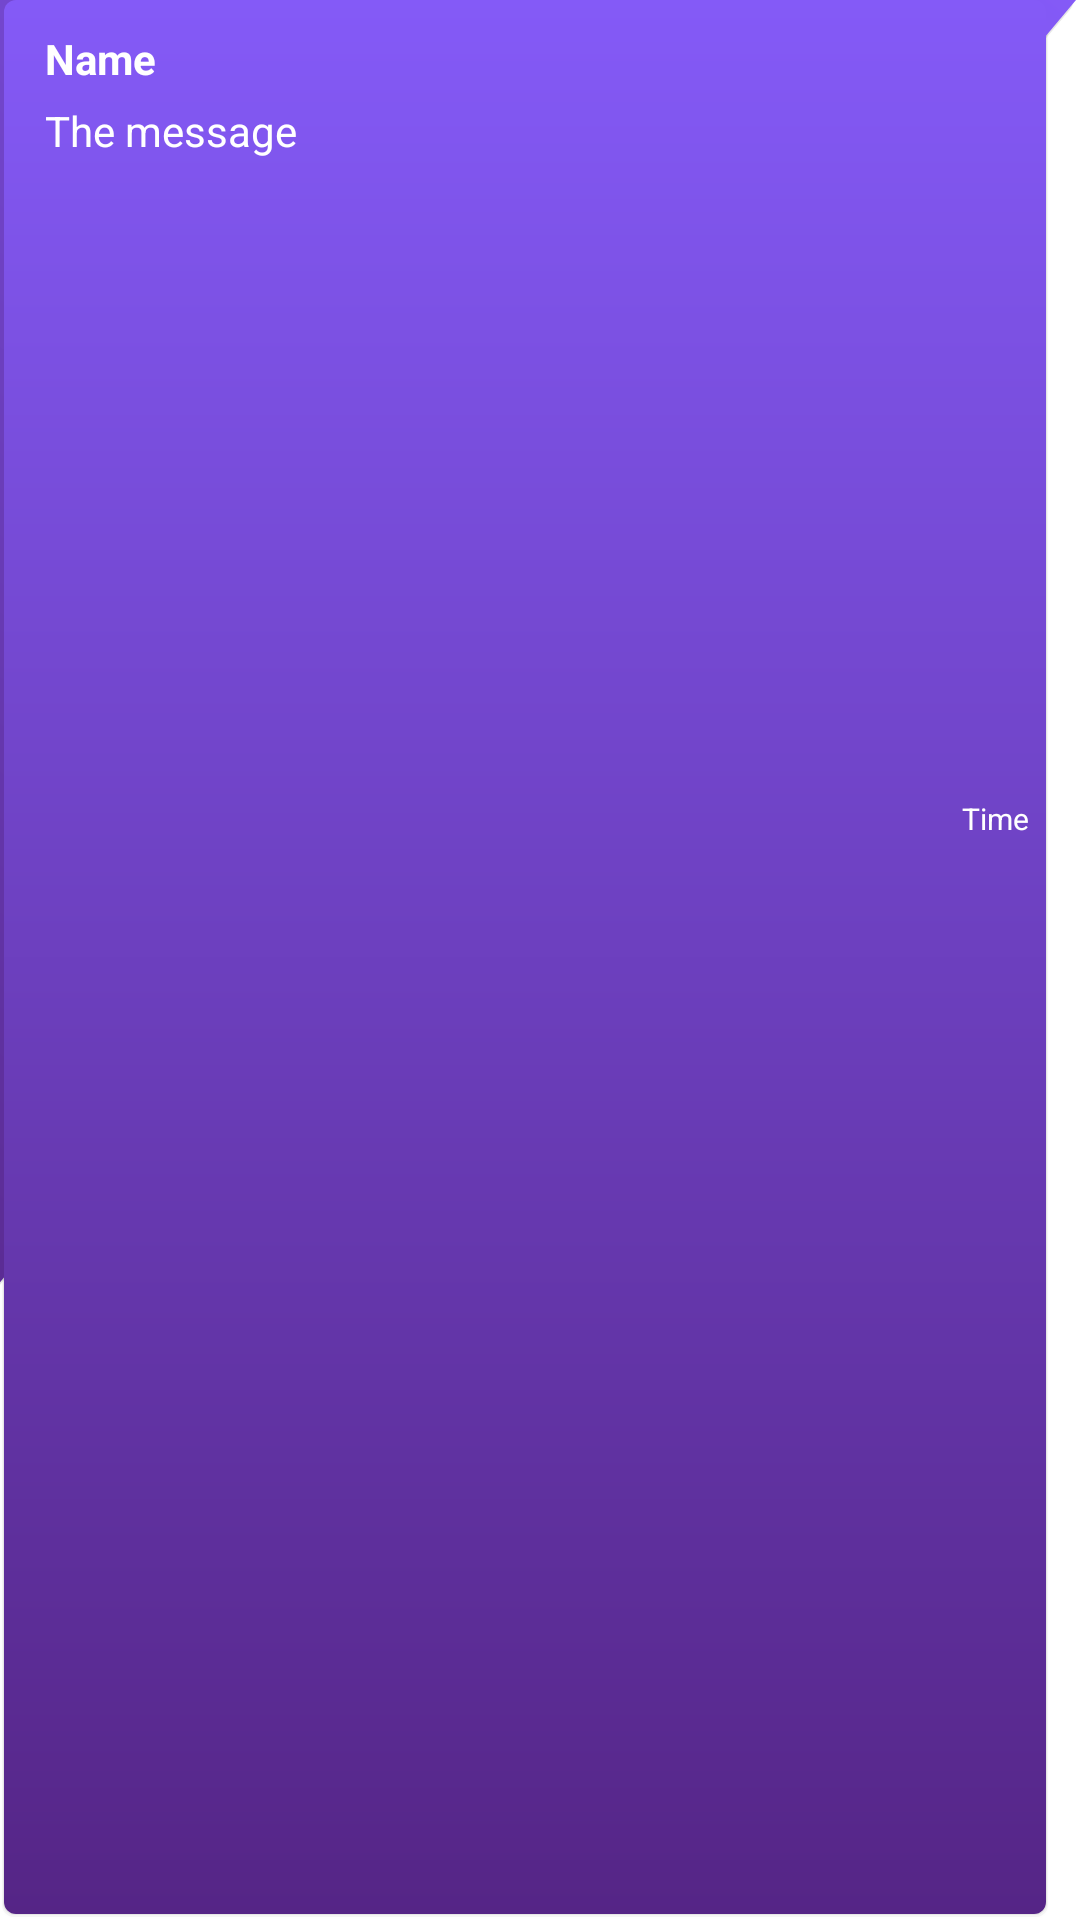

This screen was rendered from an Android layout file. Write that file and the resources it references.
<!-- AndroidManifest.xml: application theme Theme.Miniproj2 -->
<!-- res/layout/forum_chat_sender_right.xml -->
<?xml version="1.0" encoding="utf-8"?>
<LinearLayout
    xmlns:android="http://schemas.android.com/apk/res/android"
    android:layout_width="match_parent"
    android:layout_height="wrap_content"
    android:layout_marginStart="100dp"
    android:padding="10dp"
    android:orientation="vertical"
    android:background="@drawable/bubble_right"
    android:layout_marginTop="10dp">
    <TextView
        android:id="@+id/user_name"
        android:layout_width="wrap_content"
        android:layout_height="wrap_content"
        android:text="Name"
        android:layout_marginStart="5dp"
        android:textColor="@color/white"
        android:textStyle="bold"
        >
    </TextView>


    <TextView
        android:id="@+id/user_message"
        android:layout_width="wrap_content"
        android:layout_height="wrap_content"
        android:layout_marginTop="5dp"
        android:layout_marginStart="5dp"
        android:layout_marginBottom="5dp"
        android:textColor="@color/white"
        android:text="The message">
    </TextView>
    <ImageView
        android:id="@+id/message_images"
        android:layout_width="200dp"
        android:layout_height="200dp"
        android:scaleType="centerCrop"
        android:src="@drawable/profile"
        android:layout_marginTop="8dp"
        >

    </ImageView>

    <TextView android:id="@+id/user_time"
        android:layout_width="match_parent"
        android:layout_height="wrap_content"
        android:textAlignment="textEnd"
        android:textColor="@color/white"
        android:layout_marginEnd="7dp"
        android:textSize="10sp"
        android:text="Time">
    </TextView>
</LinearLayout>
<!-- resources referenced by this layout -->
<resources>
  <color name="white">#FFFFFFFF</color>
  <!-- drawable bubble_right: vector/xml drawable (drawable, 3168 chars, omitted) -->
  <style name="Theme.Miniproj2" parent="Theme.MaterialComponents.DayNight.NoActionBar">
          
          <item name="colorPrimary">@color/purple_500</item>
          <item name="colorPrimaryVariant">@color/purple_700</item>
          <item name="colorOnPrimary">@color/white</item>
          
          <item name="colorSecondary">@color/teal_200</item>
          <item name="colorSecondaryVariant">@color/teal_700</item>
          <item name="colorOnSecondary">@color/black</item>
          
          <item name="android:statusBarColor" tools:targetApi="l">?attr/colorPrimaryVariant</item>
          
  
          <item name="windowActionBar">false</item>
          <item name="windowNoTitle">true</item>
          <item name="android:windowFullscreen">true</item>
      </style>
  <color name="purple_500">#FF6200EE</color>
  <color name="purple_700">#FF3700B3</color>
  <color name="teal_200">#FF03DAC5</color>
  <color name="teal_700">#FF018786</color>
  <color name="black">#FF000000</color>
</resources>
